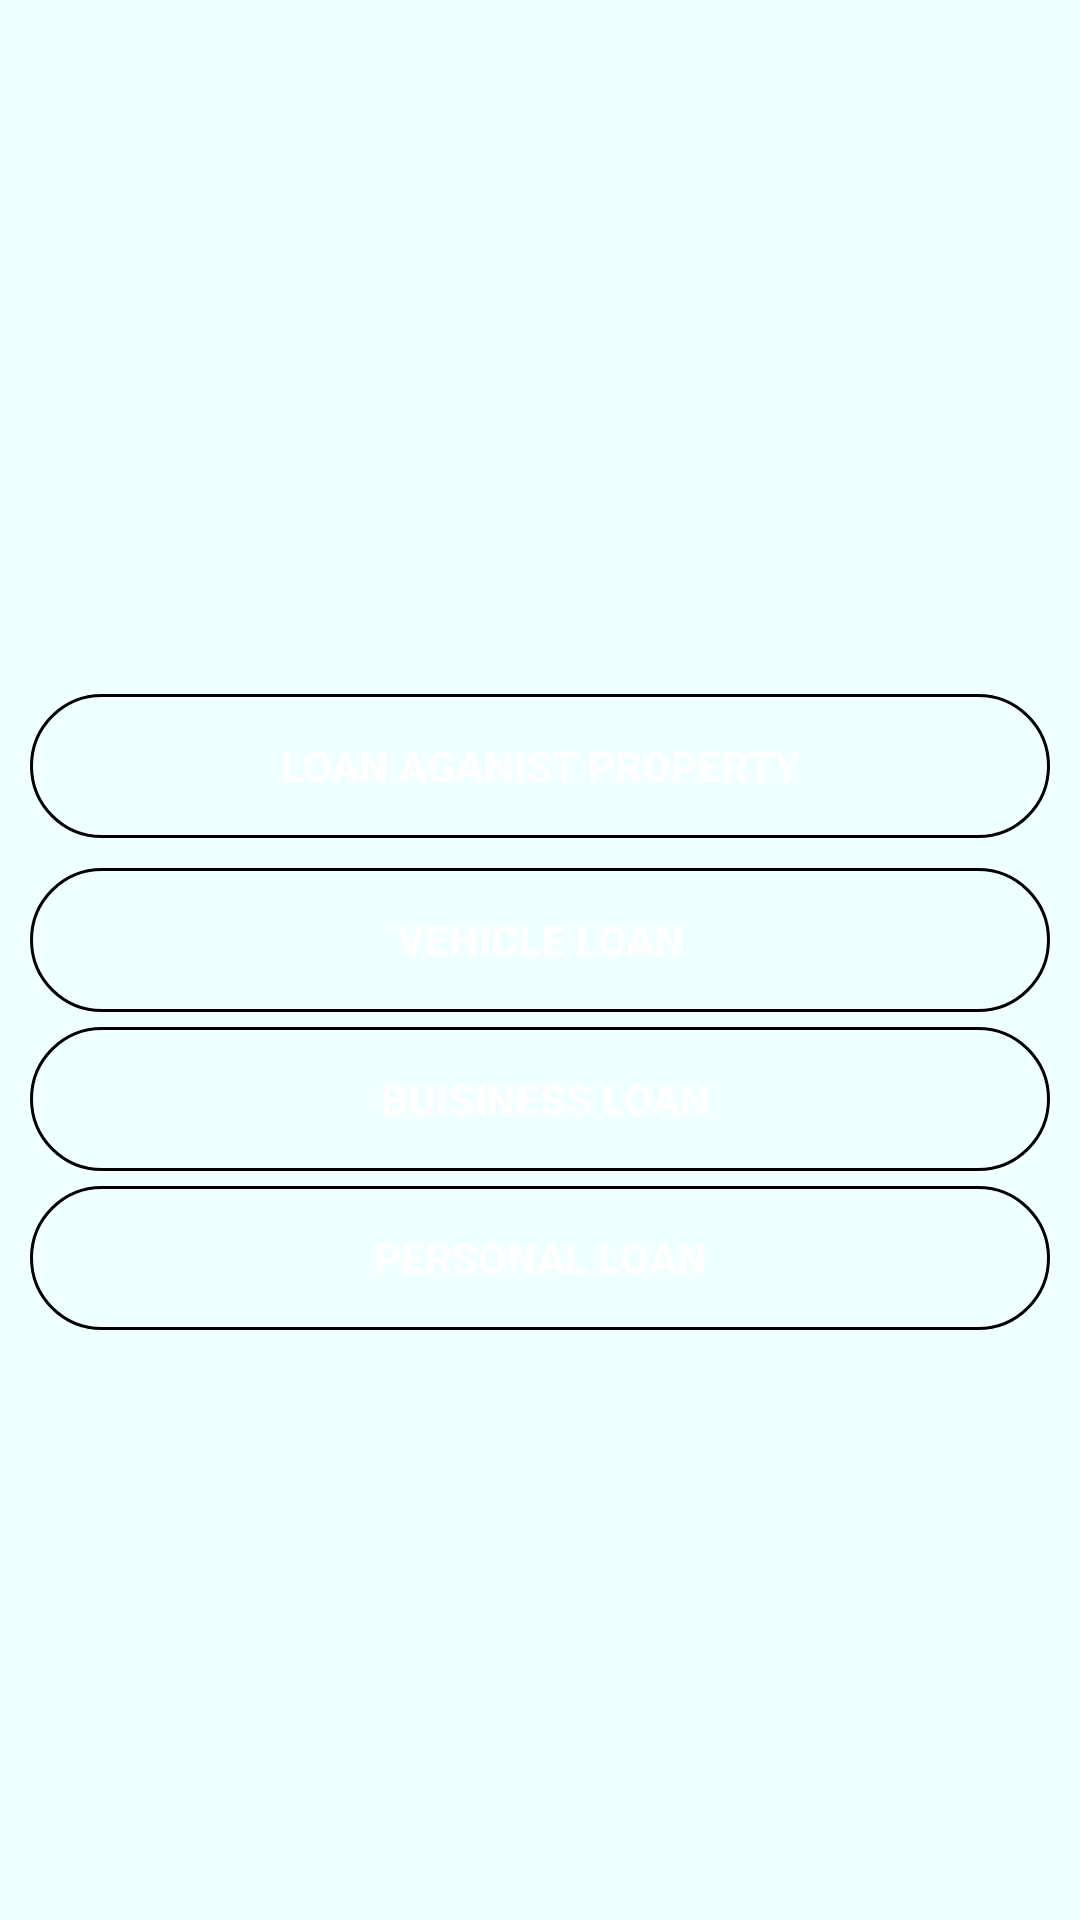

Write the Android layout XML for this screen, with the resource values it uses.
<!-- AndroidManifest.xml: application theme Theme.CustomerApp -->
<!-- res/layout/activity_new_loan_request.xml -->
<?xml version="1.0" encoding="utf-8"?>
<ScrollView xmlns:android="http://schemas.android.com/apk/res/android"
    xmlns:tools="http://schemas.android.com/tools"
    android:layout_width="match_parent"
    android:layout_height="match_parent"
    tools:context=".activity.New_loan_request"
    android:background="@color/backgrouund">

    <LinearLayout
        android:layout_width="match_parent"
        android:layout_height="wrap_content"
        android:layout_gravity="center"
        android:orientation="vertical"
        android:layout_marginTop="20dp"
        android:layout_marginEnd="10dp"
        android:layout_marginStart="10dp">

        <androidx.appcompat.widget.AppCompatButton
            android:layout_width="match_parent"
            android:layout_height="wrap_content"
            android:layout_marginBottom="10dp"
            android:background="@drawable/shapelogin"
            android:text="Loan Aganist Property"
            android:textColor="@color/white"
            android:textStyle="bold"/>

        <androidx.appcompat.widget.AppCompatButton
            android:layout_width="match_parent"
            android:layout_height="wrap_content"
            android:layout_marginBottom="5dp"
            android:background="@drawable/shapelogin"
            android:text="Vehicle Loan"
            android:textColor="@color/white"
            android:textStyle="bold"/>

        <androidx.appcompat.widget.AppCompatButton
            android:layout_width="match_parent"
            android:layout_height="wrap_content"
            android:layout_marginBottom="5dp"
            android:background="@drawable/shapelogin"
            android:text=" Buisiness Loan"
            android:textColor="@color/white"
            android:textStyle="bold" />

        <androidx.appcompat.widget.AppCompatButton
            android:layout_width="match_parent"
            android:layout_height="wrap_content"
            android:layout_marginBottom="5dp"
            android:background="@drawable/shapelogin"
            android:text="personal Loan"
            android:textColor="@color/white"
            android:textStyle="bold" />
    </LinearLayout>

</ScrollView>
<!-- resources referenced by this layout -->
<resources>
  <color name="backgrouund">#F0FFFF</color>
  <color name="white">#FFFFFFFF</color>
  <!-- drawable shapelogin (drawable) -->
  <?xml version="1.0" encoding="utf-8"?>
  <shape
      xmlns:android="http://schemas.android.com/apk/res/android"
      android:shape="rectangle"  >
  
      <solid
          android:color="@color/usecolor"
          >
      </solid>
  
      <stroke
          android:width="1dp"
          android:color="@color/usecolor" >
      </stroke>
  
      <padding
          android:left="@dimen/padding_8"
          android:top="@dimen/padding_8"
          android:right="@dimen/padding_8"
          android:bottom="@dimen/padding_8"    >
      </padding>
  
      <corners
          android:radius="50dp"  >
      </corners>
  
  </shape>
  <style name="Theme.CustomerApp" parent="Theme.MaterialComponents.Light.NoActionBar">
          
          <item name="colorPrimary">@color/purple_500</item>
          <item name="colorPrimaryVariant">@color/purple_700</item>
          <item name="colorOnPrimary">@color/white</item>
          
          <item name="colorSecondary">@color/teal_200</item>
          <item name="colorSecondaryVariant">@color/teal_700</item>
          <item name="colorOnSecondary">@color/black</item>
          
          <item name="android:statusBarColor" tools:targetApi="l">?attr/colorPrimaryVariant</item>
          
      </style>
  <dimen name="padding_8">8dp</dimen>
  <color name="purple_500">#FF6200EE</color>
  <color name="purple_700">#FF3700B3</color>
  <color name="teal_200">#FF03DAC5</color>
  <color name="teal_700">#FF018786</color>
  <color name="black">#FF000000</color>
</resources>
